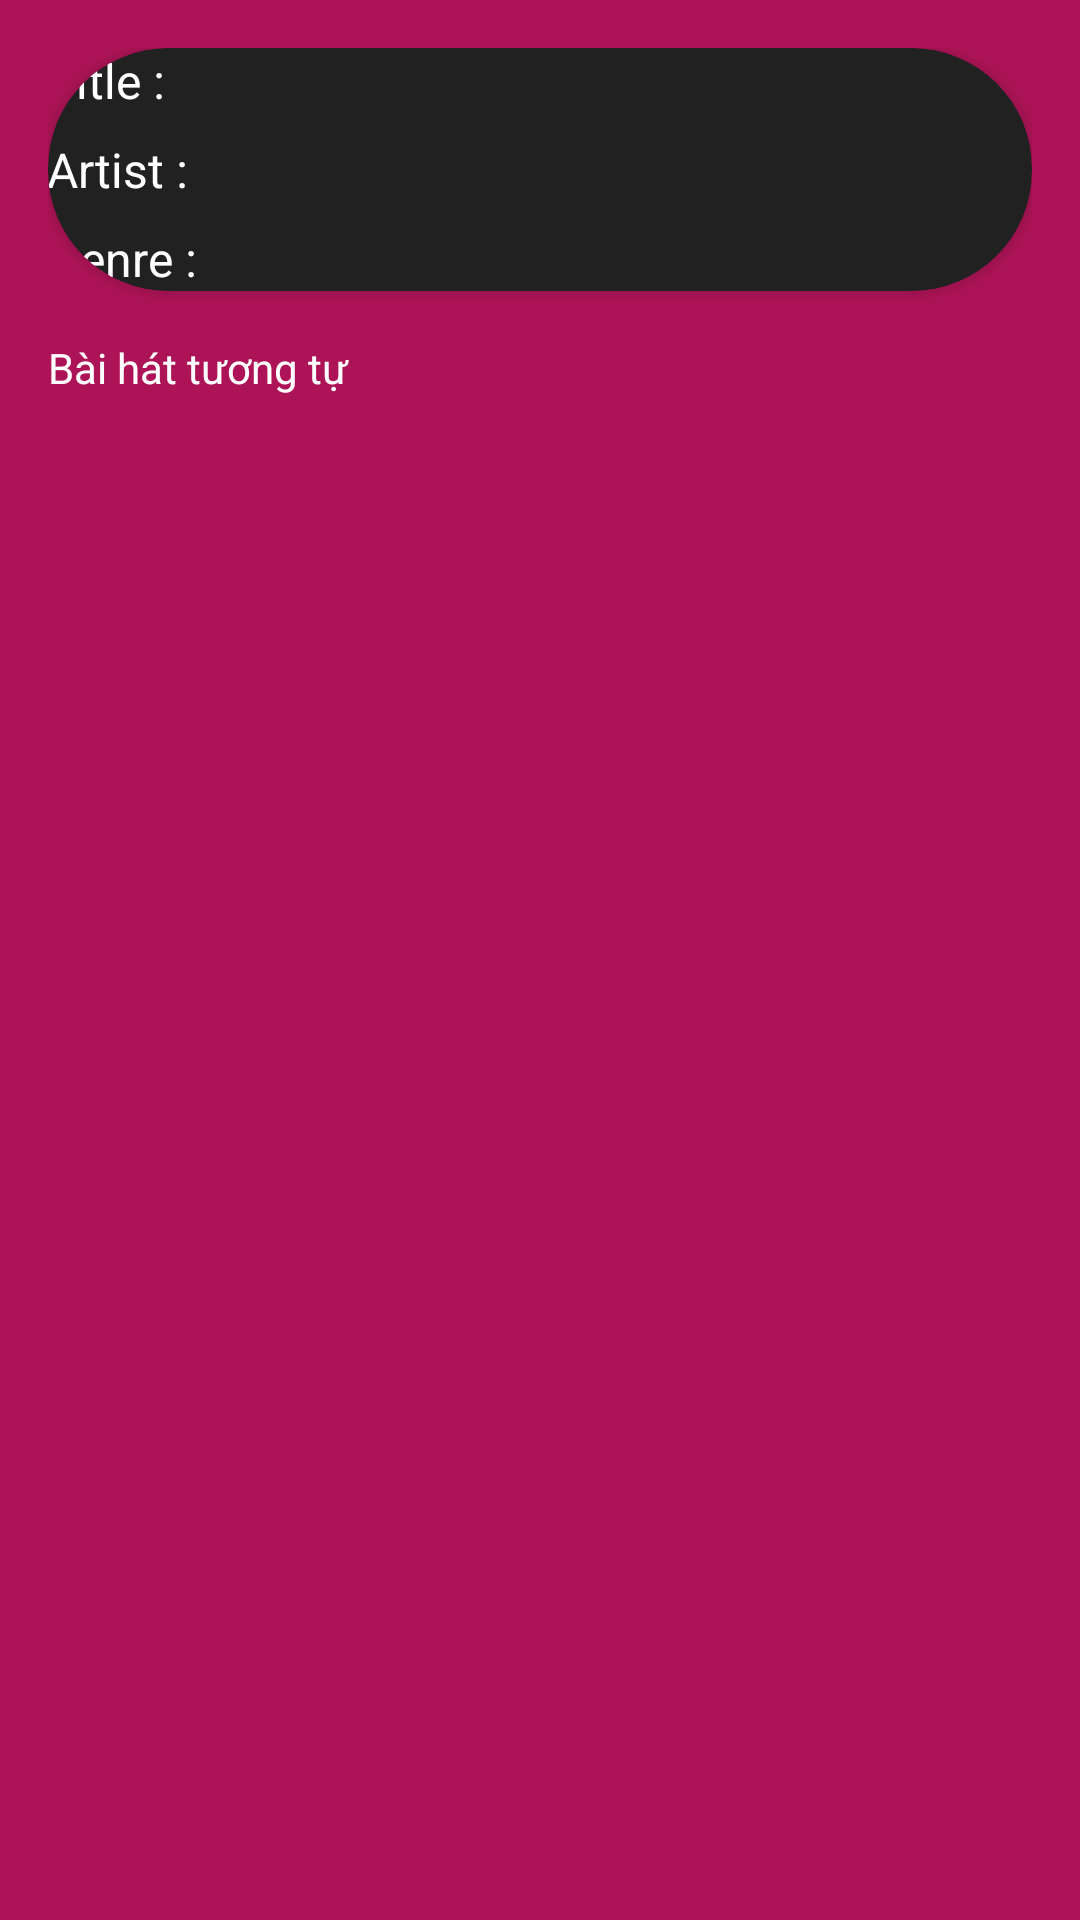

This screen was rendered from an Android layout file. Write that file and the resources it references.
<!-- AndroidManifest.xml: application theme AppTheme -->
<!-- res/layout/fragment_playlist.xml -->
<?xml version="1.0" encoding="utf-8"?>
<layout xmlns:android="http://schemas.android.com/apk/res/android"
    xmlns:app="http://schemas.android.com/apk/res-auto">

    <data>

    </data>

    <LinearLayout
        android:layout_width="match_parent"
        android:layout_height="match_parent"
        android:background="@color/color_pink"
        android:orientation="vertical"
        android:padding="@dimen/dp_16">

        <androidx.cardview.widget.CardView
            android:id="@+id/card_view"
            android:layout_width="match_parent"
            android:layout_height="wrap_content"
            app:cardBackgroundColor="#212121"
            app:cardCornerRadius="@dimen/dp_40">

            <RelativeLayout
                android:layout_width="match_parent"
                android:layout_height="match_parent"
                android:padding="@dimen/dp_24">

                <TextView
                    android:id="@+id/text_title"
                    android:layout_width="wrap_content"
                    android:layout_height="wrap_content"
                    android:text="@string/title_title"
                    android:textColor="@color/color_white"
                    android:textSize="@dimen/dp_16" />

                <TextView
                    android:id="@+id/title_song"
                    android:layout_width="wrap_content"
                    android:layout_height="@dimen/dp_20"
                    android:layout_marginLeft="@dimen/dp_8"
                    android:layout_toRightOf="@id/text_title"
                    android:textColor="@color/color_white"
                    android:textSize="@dimen/dp_16" />

                <TextView
                    android:id="@+id/text_artist"
                    android:layout_width="wrap_content"
                    android:layout_height="wrap_content"
                    android:layout_below="@id/text_title"
                    android:layout_marginTop="@dimen/dp_8"
                    android:text="@string/title_artist"
                    android:textColor="@color/color_white"
                    android:textSize="@dimen/dp_16" />

                <TextView
                    android:id="@+id/artist"
                    android:layout_width="wrap_content"
                    android:layout_height="@dimen/dp_20"
                    android:layout_below="@id/title_song"
                    android:layout_marginLeft="@dimen/dp_8"
                    android:layout_marginTop="@dimen/dp_8"
                    android:layout_toRightOf="@id/text_artist"
                    android:textColor="@color/color_white"
                    android:textSize="@dimen/dp_16" />

                <TextView
                    android:id="@+id/text_genre"
                    android:layout_width="wrap_content"
                    android:layout_height="wrap_content"
                    android:layout_below="@id/text_artist"
                    android:layout_marginTop="@dimen/dp_8"
                    android:text="@string/title_genre"
                    android:textColor="@color/color_white"
                    android:textSize="@dimen/dp_16" />

                <TextView
                    android:id="@+id/genre"
                    android:layout_width="wrap_content"
                    android:layout_height="@dimen/dp_20"
                    android:layout_below="@id/artist"
                    android:layout_marginLeft="@dimen/dp_8"
                    android:layout_marginTop="@dimen/dp_10"
                    android:layout_toRightOf="@id/text_artist"
                    android:textColor="@color/color_white"
                    android:textSize="@dimen/dp_16" />

            </RelativeLayout>
        </androidx.cardview.widget.CardView>

        <TextView
            android:layout_width="match_parent"
            android:layout_height="wrap_content"
            android:layout_below="@id/card_view"
            android:layout_marginTop="@dimen/dp_16"
            android:text="Bài hát tương tự"
            android:textColor="@color/color_white"
            android:textSize="@dimen/dp_24" />

        <androidx.recyclerview.widget.RecyclerView
            android:id="@+id/recycle_playlist"
            android:layout_width="match_parent"
            android:layout_height="match_parent"
            android:layout_marginTop="@dimen/dp_16" />
    </LinearLayout>
</layout>
<!-- resources referenced by this layout -->
<resources>
  <color name="color_pink">#AD1457</color>
  <color name="color_white">#FFFFFF</color>
  <dimen name="dp_16">16sp</dimen>
  <dimen name="dp_20">20dp</dimen>
  <dimen name="dp_40">40dp</dimen>
  <dimen name="dp_8">8dp</dimen>
  <string name="title_artist">Artist :</string>
  <string name="title_genre">Genre :</string>
  <string name="title_title">Title :</string>
  <style name="AppTheme" parent="Theme.AppCompat.Light.DarkActionBar">
          
          <item name="colorPrimary">@color/color_pink</item>
          <item name="colorPrimaryDark">@color/color_primaryDark</item>
          <item name="colorAccent">@color/color_accent</item>
      </style>
  <color name="color_primaryDark">#3700B3</color>
  <color name="color_accent">#03DAC5</color>
</resources>
